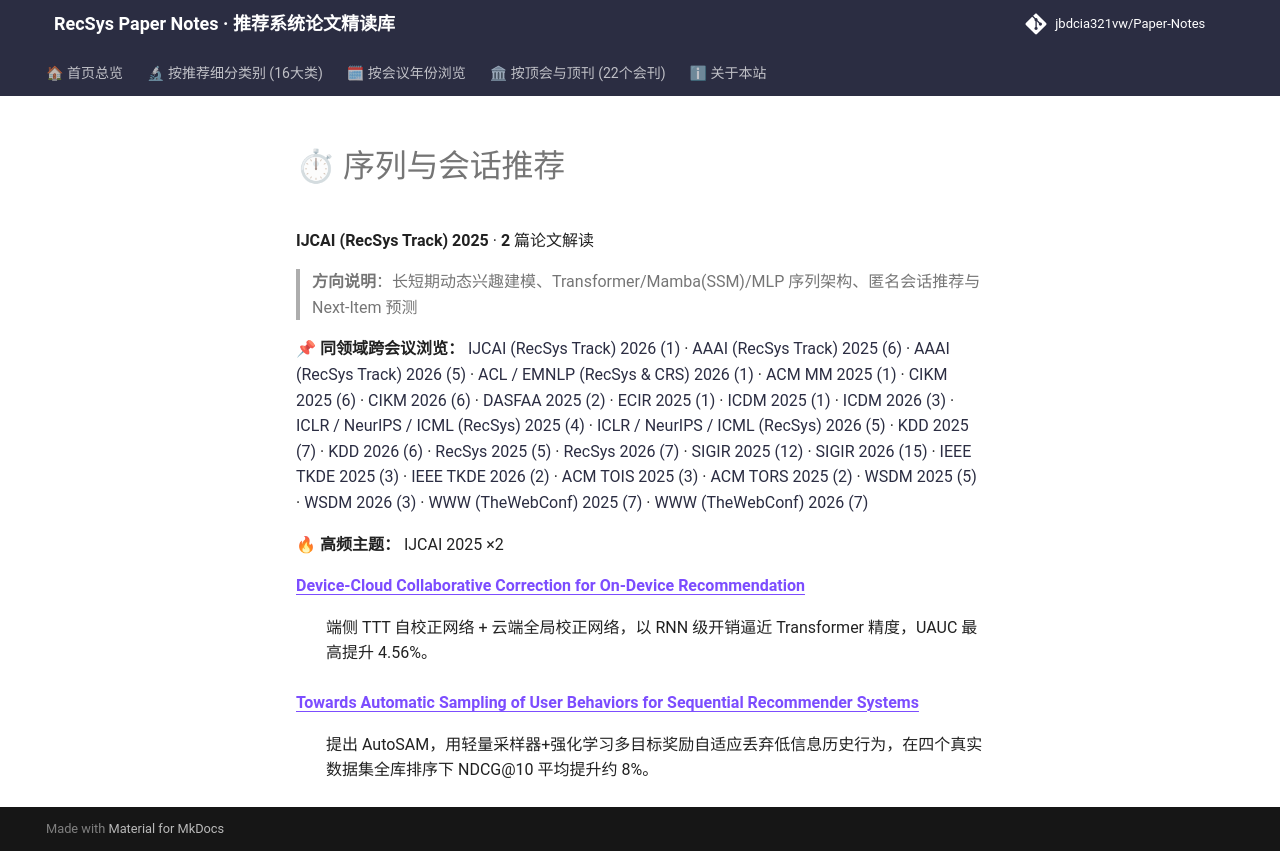

repository: jbdcia321vw/Paper-Notes · page: venues/IJCAI/2025/sequential_rec/index.html · generator: mkdocs

# ⏱ 序列与会话推荐

**IJCAI (RecSys Track) 2025** · **2** 篇论文解读

> **方向说明**：长短期动态兴趣建模、Transformer/Mamba(SSM)/MLP 序列架构、匿名会话推荐与 Next-Item 预测

📌 **同领域跨会议浏览：** [IJCAI (RecSys Track) 2026 (1)](../../2026/sequential_rec/) · [AAAI (RecSys Track) 2025 (6)](../../../AAAI/2025/sequential_rec/) · [AAAI (RecSys Track) 2026 (5)](../../../AAAI/2026/sequential_rec/) · [ACL / EMNLP (RecSys & CRS) 2026 (1)](../../../ACL_EMNLP/2026/sequential_rec/) · [ACM MM 2025 (1)](../../../ACM_MM/2025/sequential_rec/) · [CIKM 2025 (6)](../../../CIKM/2025/sequential_rec/) · [CIKM 2026 (6)](../../../CIKM/2026/sequential_rec/) · [DASFAA 2025 (2)](../../../DASFAA/2025/sequential_rec/) · [ECIR 2025 (1)](../../../ECIR/2025/sequential_rec/) · [ICDM 2025 (1)](../../../ICDM/2025/sequential_rec/) · [ICDM 2026 (3)](../../../ICDM/2026/sequential_rec/) · [ICLR / NeurIPS / ICML (RecSys) 2025 (4)](../../../ICLR_NeurIPS_ICML/2025/sequential_rec/) · [ICLR / NeurIPS / ICML (RecSys) 2026 (5)](../../../ICLR_NeurIPS_ICML/2026/sequential_rec/) · [KDD 2025 (7)](../../../KDD/2025/sequential_rec/) · [KDD 2026 (6)](../../../KDD/2026/sequential_rec/) · [RecSys 2025 (5)](../../../RecSys/2025/sequential_rec/) · [RecSys 2026 (7)](../../../RecSys/2026/sequential_rec/) · [SIGIR 2025 (12)](../../../SIGIR/2025/sequential_rec/) · [SIGIR 2026 (15)](../../../SIGIR/2026/sequential_rec/) · [IEEE TKDE 2025 (3)](../../../TKDE/2025/sequential_rec/) · [IEEE TKDE 2026 (2)](../../../TKDE/2026/sequential_rec/) · [ACM TOIS 2025 (3)](../../../TOIS/2025/sequential_rec/) · [ACM TORS 2025 (2)](../../../TORS/2025/sequential_rec/) · [WSDM 2025 (5)](../../../WSDM/2025/sequential_rec/) · [WSDM 2026 (3)](../../../WSDM/2026/sequential_rec/) · [WWW (TheWebConf) 2025 (7)](../../../WWW/2025/sequential_rec/) · [WWW (TheWebConf) 2026 (7)](../../../WWW/2026/sequential_rec/)

🔥 **高频主题：** IJCAI 2025 ×2

<dl>
<dt><strong><a href="device_cloud_collaborative_correction_for_on_device_recommendation/">Device-Cloud Collaborative Correction for On-Device Recommendation</a></strong></dt>
<dd>
<p>端侧 TTT 自校正网络 + 云端全局校正网络，以 RNN 级开销逼近 Transformer 精度，UAUC 最高提升 4.56%。</p>
</dd>
<dt><strong><a href="towards_automatic_sampling_of_user_behaviors_for_sequential_recommender_sys/">Towards Automatic Sampling of User Behaviors for Sequential Recommender Systems</a></strong></dt>
<dd>
<p>提出 AutoSAM，用轻量采样器+强化学习多目标奖励自适应丢弃低信息历史行为，在四个真实数据集全库排序下 NDCG@10 平均提升约 8%。</p>
</dd>
</dl>
